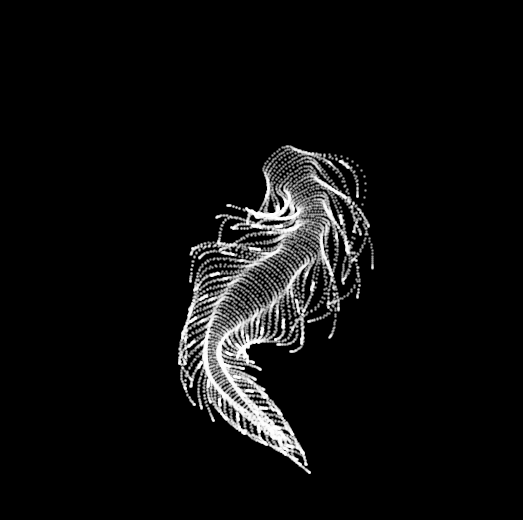

Reproduce this figure in Python. (Note: this script raises an exception after producing the figure.)
# This is part a collection of Python code to create animations based on the
# Javascript code posted by @yuruyurau in X.com. The code by yuruyurau was
# converted to Python using ChatGPt and Co-pilot. Please give the full credit to yuruyurau.
# This code creates mesmerizing animations of sea-like creatures from a
# combination of mathematical functions.

import numpy as np
import matplotlib.pyplot as plt
from matplotlib.animation import FuncAnimation

N = 10000
x_vals = np.arange(N, 0, -1)
y_vals = x_vals / 235.0

def compute_points(t):
	x = x_vals
	y = y_vals
	k = (4 + np.cos(x / 9 - t)) * np.cos(x / 30)
	e = y / 7 - 13
	d = np.hypot(k, e) + np.sin(y / 99 + t / 2) - 4
	c = d - t
	q = 3 * np.sin(k * 2) + np.sin(y / 29) * k * (9 + 2 * np.sin(np.cos(e) * 9 - d * 4 + t))
	xp = q + 40 * np.cos(c) + 200
	yp = q * np.sin(c) + d * 35
	return xp, yp

plt.style.use('dark_background')
fig, ax = plt.subplots(figsize=(6.5, 6.5))
xp0, yp0 = compute_points(0)
sc = ax.scatter(xp0, yp0, s=1, color='white', alpha=0.4)
ax.set_xlim(0, 400)
ax.set_ylim(0, 400)
ax.invert_yaxis()
ax.axis('off')

def animate(frame):
	t = frame * np.pi / 120
	x, y = compute_points(t)
	sc.set_offsets(np.c_[x, y])
	return sc,

ani = FuncAnimation(fig, animate, frames=180, interval=30, blit=True)
plt.show()
# Save the animation as an mp4 file
ani.save('yuruyurau4.gif', writer='pillow', fps=30)
ani.save("yuruyurau4.mp4", writer="ffmpeg", fps=30)
